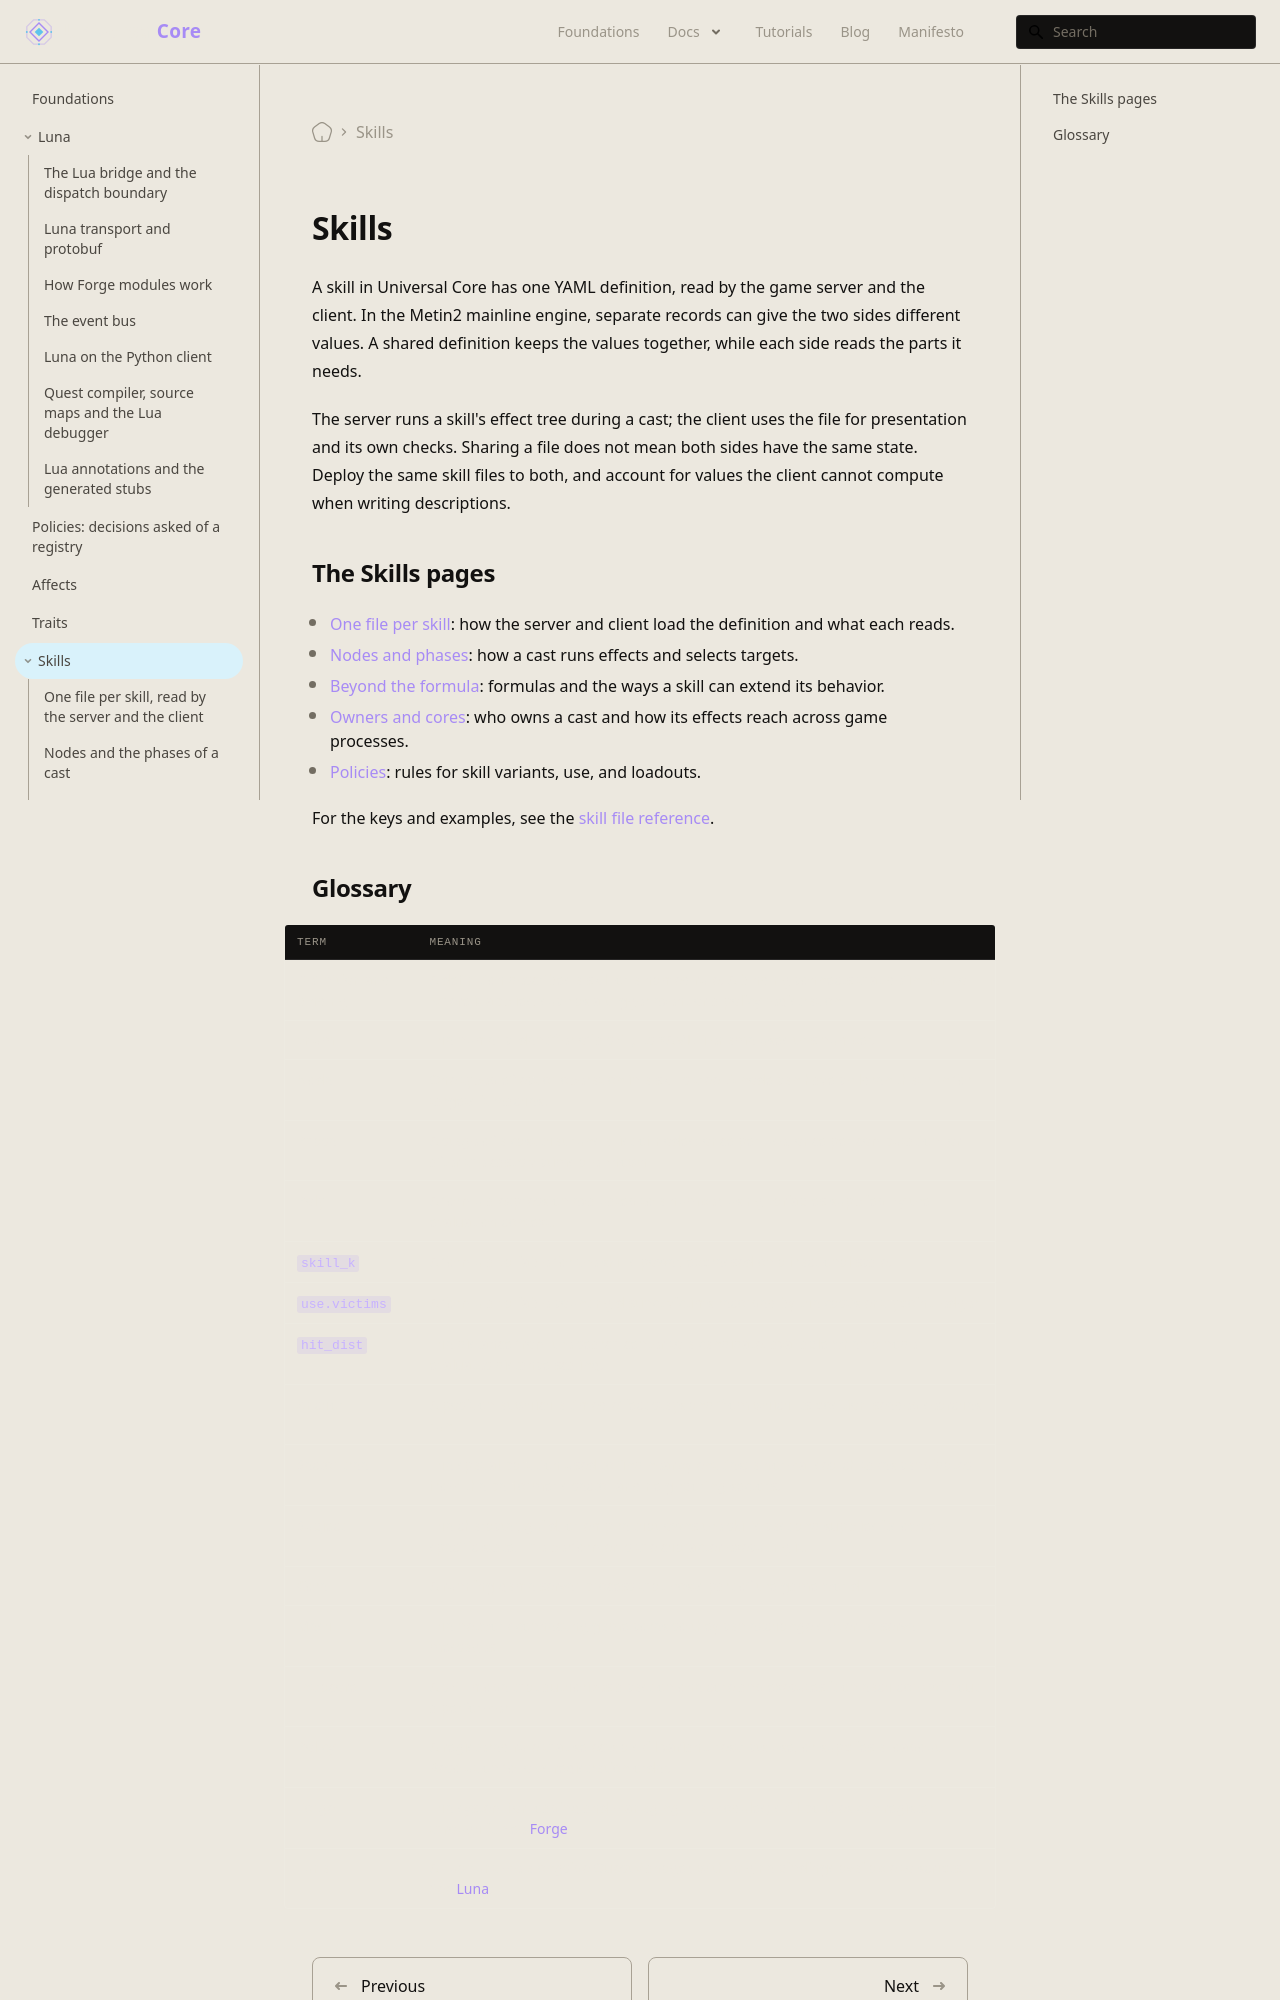

repository: universal-core/website · page: foundations/skills/index.html · generator: docusaurus

---
title: Skills
description: The shared skill model and a guide to its foundations.
---

A skill in Universal Core has one YAML definition, read by the game server and the client. In the Metin2 mainline engine, separate records can give the two sides different values. A shared definition keeps the values together, while each side reads the parts it needs.

The server runs a skill's effect tree during a cast; the client uses the file for presentation and its own checks. Sharing a file does not mean both sides have the same state. Deploy the same skill files to both, and account for values the client cannot compute when writing descriptions.

## The Skills pages

- [One file per skill](/foundations/skills/one-file): how the server and client load the definition and what each reads.
- [Nodes and phases](/foundations/skills/nodes-and-phases): how a cast runs effects and selects targets.
- [Beyond the formula](/foundations/skills/beyond-the-formula): formulas and the ways a skill can extend its behavior.
- [Owners and cores](/foundations/skills/owners-and-cores): who owns a cast and how its effects reach across game processes.
- [Policies](/foundations/skills/policies): rules for skill variants, use, and loadouts.

For the keys and examples, see the [skill file reference](/docs/core/skills/file).
